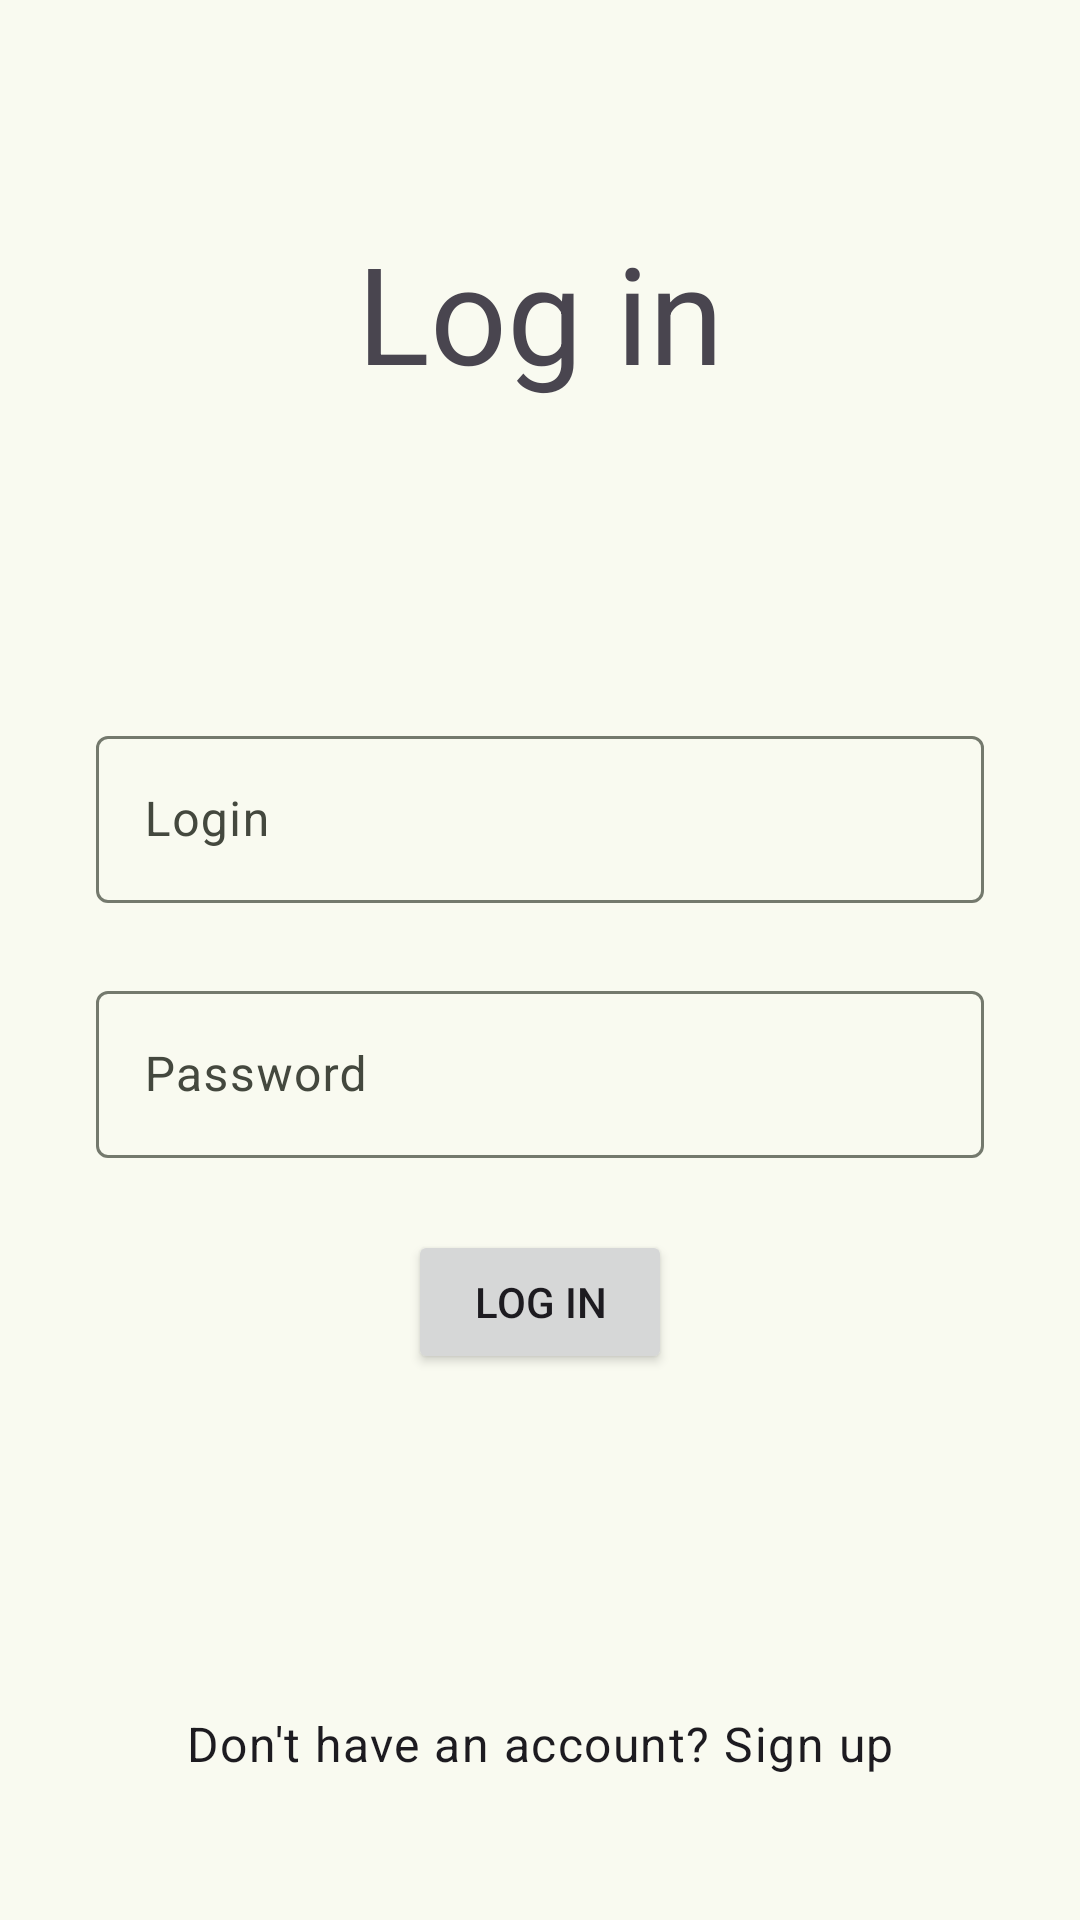

This screen was rendered from an Android layout file. Write that file and the resources it references.
<!-- AndroidManifest.xml: application theme Theme.Instruisto -->
<!-- res/layout/fragment_log_in.xml -->
<?xml version="1.0" encoding="utf-8"?>
<androidx.constraintlayout.widget.ConstraintLayout xmlns:android="http://schemas.android.com/apk/res/android"
    xmlns:app="http://schemas.android.com/apk/res-auto"
    xmlns:tools="http://schemas.android.com/tools"
    android:layout_width="match_parent"
    android:layout_height="match_parent"
    tools:context=".ui.authorization.LogInFragment">













    <TextView
        android:id="@+id/log_in_tw"
        style="@style/TextAppearance.Material3.DisplayMedium"
        android:layout_width="wrap_content"
        android:layout_height="wrap_content"
        android:layout_marginBottom="@dimen/medium_margin"
        android:text="@string/log_in"
        app:layout_constraintBottom_toTopOf="@+id/guideline"
        app:layout_constraintEnd_toEndOf="parent"
        app:layout_constraintStart_toStartOf="parent"
        app:layout_constraintTop_toTopOf="parent" />

    <androidx.constraintlayout.widget.Guideline
        android:id="@+id/guideline"
        android:layout_width="wrap_content"
        android:layout_height="wrap_content"
        android:orientation="horizontal"
        app:layout_constraintGuide_percent="0.35" />



    <com.google.android.material.textfield.TextInputLayout
        android:id="@+id/loginTIL"
        android:layout_width="0dp"
        android:layout_height="wrap_content"

        android:layout_marginTop="@dimen/medium_margin"
        android:paddingHorizontal="@dimen/large_margin"
        android:paddingBottom="@dimen/big_margin"
        app:layout_constraintBottom_toTopOf="@+id/pwd1TIL"
        app:layout_constraintEnd_toEndOf="parent"
        app:layout_constraintStart_toStartOf="parent"
        app:layout_constraintTop_toTopOf="@+id/guideline"
        app:layout_constraintVertical_chainStyle="packed">

        <com.google.android.material.textfield.TextInputEditText
            android:id="@+id/login_et"
            android:layout_width="match_parent"
            android:layout_height="wrap_content"
            android:inputType="text"
            android:hint="@string/login_hint" />
    </com.google.android.material.textfield.TextInputLayout>

    <com.google.android.material.textfield.TextInputLayout
        android:id="@+id/pwd1TIL"
        android:layout_width="0dp"
        android:layout_height="wrap_content"

        android:paddingHorizontal="@dimen/large_margin"
        android:paddingBottom="@dimen/big_margin"
        app:layout_constraintBottom_toTopOf="@+id/pwd2TIL"
        app:layout_constraintEnd_toEndOf="parent"
        app:layout_constraintStart_toStartOf="parent"
        app:layout_constraintTop_toBottomOf="@+id/loginTIL">

        <com.google.android.material.textfield.TextInputEditText
            android:id="@+id/password1_et"
            android:layout_width="match_parent"
            android:layout_height="wrap_content"
            android:inputType="text"
            android:hint="@string/password_hint" />
    </com.google.android.material.textfield.TextInputLayout>

    <com.google.android.material.textfield.TextInputLayout
        android:id="@+id/pwd2TIL"
        android:layout_width="0dp"
        android:layout_height="wrap_content"
        android:paddingHorizontal="@dimen/large_margin"
        android:paddingBottom="@dimen/big_margin"
        android:visibility="gone"
        app:layout_constraintBottom_toTopOf="@+id/log_in_button"
        app:layout_constraintEnd_toEndOf="parent"
        app:layout_constraintStart_toStartOf="parent"
        app:layout_constraintTop_toBottomOf="@+id/pwd1TIL">

        <com.google.android.material.textfield.TextInputEditText
            android:id="@+id/password2_et"
            android:layout_width="match_parent"
            android:layout_height="wrap_content"
            android:inputType="textPassword"
            android:hint="@string/password_again_hint" />
    </com.google.android.material.textfield.TextInputLayout>

    <Button
        android:id="@+id/log_in_button"
        android:layout_width="wrap_content"
        android:layout_height="wrap_content"
        android:layout_marginBottom="@dimen/medium_margin"
        android:text="@string/log_in"
        app:layout_constraintEnd_toEndOf="parent"
        app:layout_constraintStart_toStartOf="parent"
        app:layout_constraintTop_toBottomOf="@+id/pwd2TIL" />


    <TextView
        android:id="@+id/goto_signup_tw"
        style="@style/TextAppearance.Material3.BodyLarge"
        android:layout_width="wrap_content"
        android:layout_height="wrap_content"
        android:padding="@dimen/xl_margin"
        android:text="@string/log_in_message"
        app:layout_constraintBottom_toBottomOf="parent"
        app:layout_constraintEnd_toEndOf="parent"
        app:layout_constraintStart_toStartOf="parent" />

</androidx.constraintlayout.widget.ConstraintLayout>
<!-- resources referenced by this layout -->
<resources>
  <dimen name="big_margin">24dp</dimen>
  <dimen name="large_margin">32dp</dimen>
  <dimen name="medium_margin">16dp</dimen>
  <dimen name="xl_margin">48dp</dimen>
  <string name="log_in">Log in</string>
  <string name="log_in_message">Don\'t have an account? Sign up</string>
  <string name="login_hint">Login</string>
  <string name="password_again_hint">Confirm Password</string>
  <string name="password_hint">Password</string>
  <style name="Theme.Instruisto" parent="Base.Theme.Instruisto" />
  <color name="md_theme_light_primary">#3C6A1B</color>
  <color name="md_theme_light_onPrimary">#FFFFFF</color>
  <color name="md_theme_light_primaryContainer">#BCF293</color>
  <color name="md_theme_light_onPrimaryContainer">#0B2000</color>
  <color name="md_theme_light_secondary">#3C691B</color>
  <color name="md_theme_light_onSecondary">#FFFFFF</color>
  <color name="md_theme_light_secondaryContainer">#BCF293</color>
  <color name="md_theme_light_onSecondaryContainer">#0B2000</color>
  <color name="md_theme_light_tertiary">#006A69</color>
  <color name="md_theme_light_onTertiary">#FFFFFF</color>
  <color name="md_theme_light_tertiaryContainer">#6FF7F4</color>
  <color name="md_theme_light_onTertiaryContainer">#00201F</color>
  <color name="md_theme_light_error">#BA1A1A</color>
  <color name="md_theme_light_errorContainer">#FFDAD6</color>
  <color name="md_theme_light_onError">#FFFFFF</color>
  <color name="md_theme_light_onErrorContainer">#410002</color>
  <color name="md_theme_light_background">#F8FDFF</color>
  <color name="md_theme_light_onBackground">#001F25</color>
  <color name="md_theme_light_surface">#F9FAF0</color>
  <color name="md_theme_light_onSurface">#001F25</color>
  <color name="md_theme_light_surfaceVariant">#E0E4D6</color>
  <color name="md_theme_light_onSurfaceVariant">#44483E</color>
  <color name="md_theme_light_outline">#74796D</color>
  <color name="md_theme_light_inverseOnSurface">#D6F6FF</color>
  <color name="md_theme_light_inverseSurface">#00363F</color>
  <color name="md_theme_light_inversePrimary">#A1D57A</color>
  <color name="md_theme_light_surfaceContainerLow">#F3F5EA</color>
</resources>
